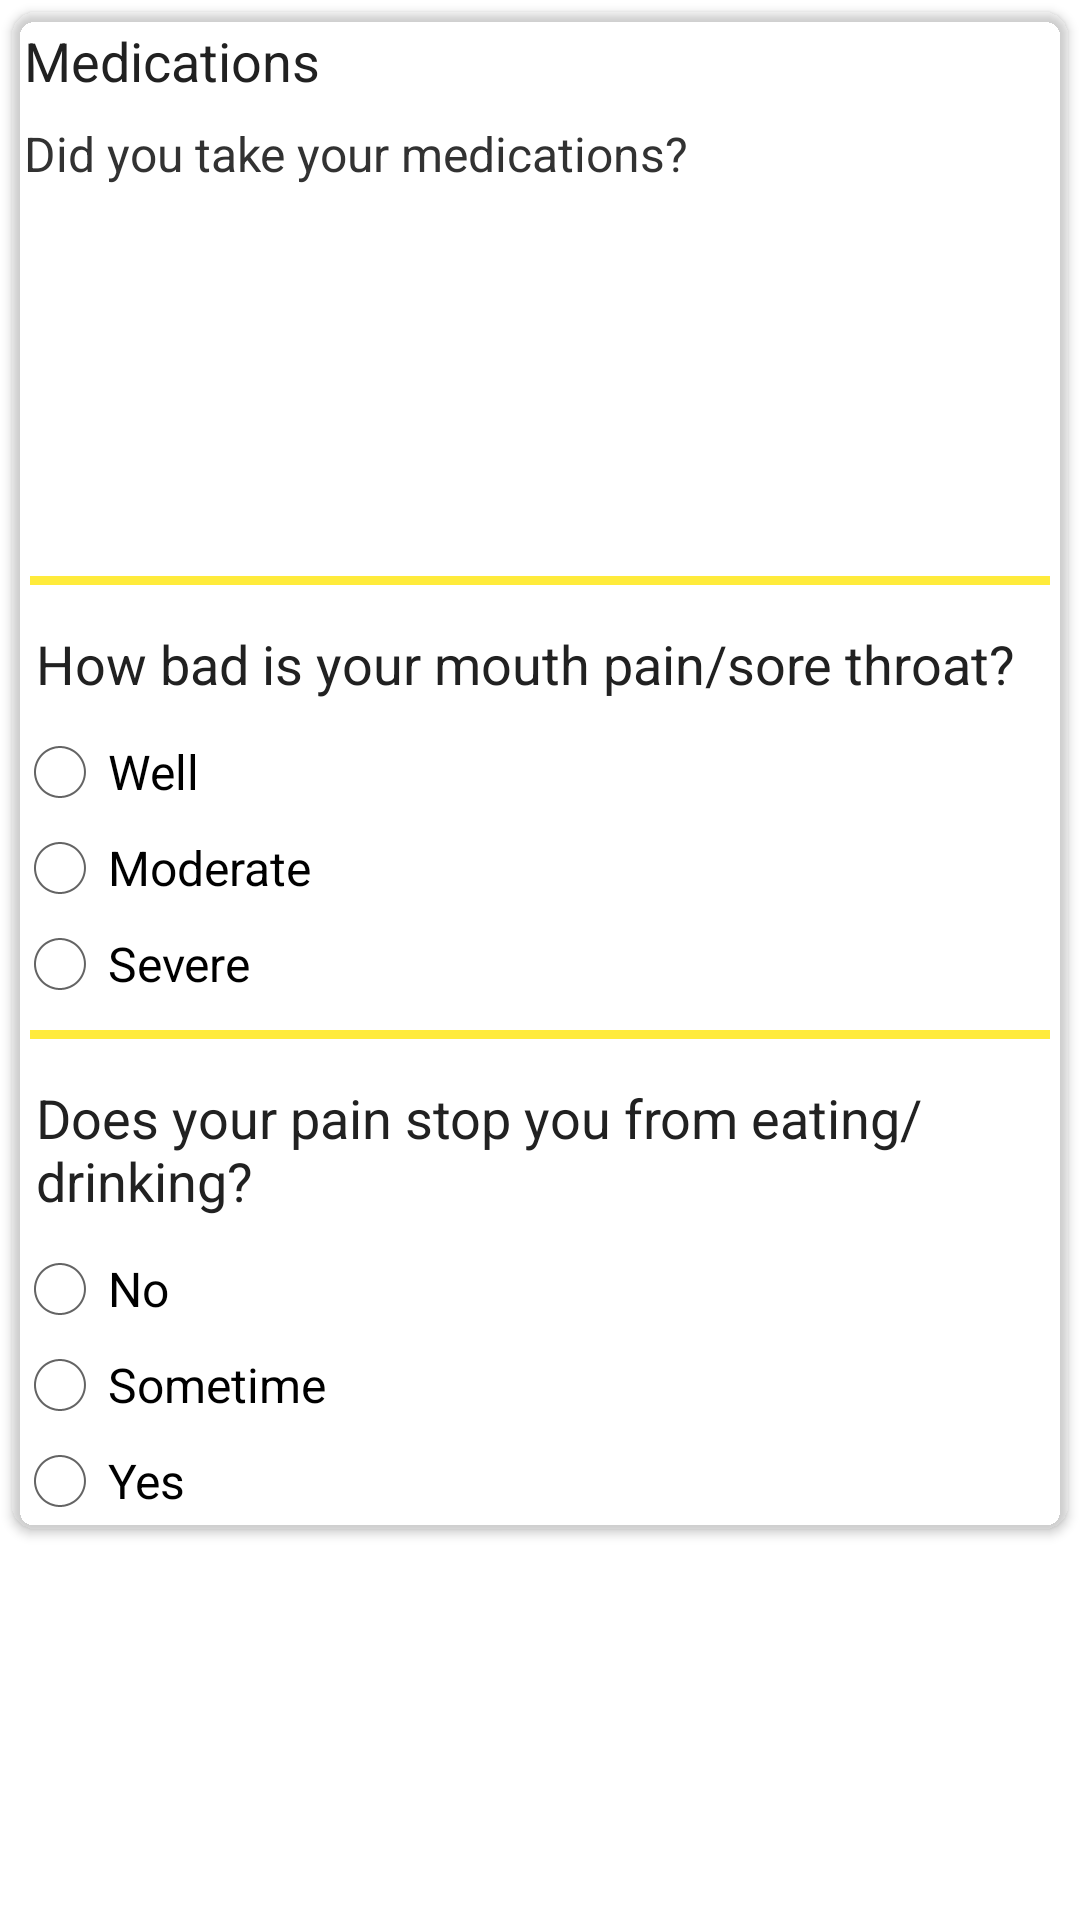

Reconstruct the res/layout file that produces this screen, plus the resources it refers to.
<!-- AndroidManifest.xml: application theme Theme.Capstone -->
<!-- res/layout/fragment_checkin_questions_all.xml -->
<ScrollView xmlns:android="http://schemas.android.com/apk/res/android"
    xmlns:card_view="http://schemas.android.com/apk/res-auto"
    android:layout_width="match_parent"
    android:layout_height="wrap_content"
    android:orientation="vertical"
    android:background="@color/white_transparent">

 <android.support.v7.widget.CardView
        android:id="@+id/gcardview_medicines"
        android:layout_width="match_parent"
        android:layout_height="wrap_content"
        android:layout_margin="4dp"
        card_view:cardBackgroundColor="@color/white_transparent"
        card_view:cardCornerRadius="8dp">
        <LinearLayout
            xmlns:android="http://schemas.android.com/apk/res/android"
            android:layout_width="match_parent"
            android:layout_height="wrap_content"
            android:orientation="vertical">
            <TextView
                android:layout_gravity="start"
                android:id="@+id/textViewTitle"
                android:layout_width="wrap_content"
                android:layout_height="wrap_content"
                android:padding="4dp"
                android:textColor="@color/primary_text"
                android:textSize="18sp"
                android:text="Medications" />
            <TextView
                android:id="@+id/textViewSubTitle"
                android:layout_width="wrap_content"
                android:layout_height="wrap_content"
                android:layout_gravity="left"
                android:padding="4dp"
                android:textSize="16sp"
                android:text="Did you take your medications?" />

            <ListView
                android:visibility="visible"
                android:id="@+id/list_medicines_question"
                android:layout_width="match_parent"
                android:layout_height="120dp"
                android:divider="@color/accent"
                android:dividerHeight="0.3dp"
                android:background="@color/white_transparent"/>

            <View
                android:layout_margin="6dp"
                android:layout_width="match_parent"
                android:layout_height="3dp"
                android:background="@color/accent"
                >
            </View>
        <TextView
            android:layout_gravity="start"
            android:id="@+id/textViewTitle_pain"
            android:layout_width="wrap_content"
            android:layout_height="wrap_content"
            android:padding="8dp"
            android:textColor="@color/primary_text"
            android:textSize="18sp"
            android:text="How bad is your mouth pain/sore throat?" />
        <TextView
            android:id="@+id/textViewSubTitleGeneral"
            android:visibility="gone"
            android:layout_width="wrap_content"
            android:layout_height="wrap_content"
            android:layout_gravity="left"
            android:padding="8dp"
            android:textSize="16sp"
            android:text="How bad is your mouth pain/sore throat?" />


            <RadioGroup
                android:layout_width="match_parent"
                android:layout_height="wrap_content">
            <RadioButton
                android:layout_width="wrap_content"
                android:layout_height="wrap_content"
                android:text="Well"
                android:id="@+id/radioBtnPainWellControlled" />

            <RadioButton
                android:layout_width="wrap_content"
                android:layout_height="wrap_content"
                android:text="Moderate"
                android:id="@+id/radioBtnPainModerate" />
            <RadioButton
                android:layout_width="wrap_content"
                android:layout_height="wrap_content"
                android:text="Severe"
                android:id="@+id/radioBtnPainSevere" />
            </RadioGroup>

            <View
                android:layout_margin="6dp"
                android:layout_width="match_parent"
                android:layout_height="3dp"
                android:background="@color/accent"
                >
            </View>
            <TextView
                android:layout_gravity="start"
                android:id="@+id/textViewTitle_feed"
                android:layout_width="wrap_content"
                android:layout_height="wrap_content"
                android:padding="8dp"
                android:textColor="@color/primary_text"
                android:textSize="18sp"
                android:text="Does your pain stop you from eating/drinking?" />
            <TextView
                android:id="@+id/textViewSubTitle_feed"
                android:visibility="gone"
                android:layout_width="wrap_content"
                android:layout_height="wrap_content"
                android:layout_gravity="left"
                android:padding="8dp"
                android:textSize="16sp"
                android:text="How bad is your mouth pain/sore throat?" />


            <RadioGroup
                android:layout_width="match_parent"
                android:layout_height="wrap_content">
            <RadioButton
                android:layout_width="wrap_content"
                android:layout_height="wrap_content"
                android:text="No"
                android:id="@+id/radioBtnFeedNo" />

            <RadioButton
                android:layout_width="wrap_content"
                android:layout_height="wrap_content"
                android:text="Sometime"
                android:id="@+id/radioBtnFeedSome" />
            <RadioButton
                android:layout_width="wrap_content"
                android:layout_height="wrap_content"
                android:text="Yes"
                android:id="@+id/radioBtnFeedCannotEat" />
        </RadioGroup>

        </LinearLayout>
    </android.support.v7.widget.CardView>


</ScrollView>
<!-- resources referenced by this layout -->
<resources>
  <color name="accent">#FFEB3B</color>
  <color name="primary_text">#212121</color>
  <!-- drawable selectable_background_capstone (drawable) -->
  <?xml version="1.0" encoding="utf-8"?>
  <selector xmlns:android="http://schemas.android.com/apk/res/android"
          android:exitFadeDuration="@android:integer/config_mediumAnimTime" >
      <item android:state_pressed="false" android:state_focused="true" android:drawable="@drawable/list_focused_capstone" />
      <item android:state_pressed="true" android:drawable="@drawable/list_pressed_capstone" />
      <item android:drawable="@android:color/transparent" />
  </selector>
  <style name="PopupMenu.Capstone" parent="@android:style/Widget.Holo.Light.ListPopupWindow">
          <item name="android:popupBackground">@drawable/menu_dropdown_panel_capstone</item>	
      </style>
  <style name="DropDownListView.Capstone" parent="@android:style/Widget.Holo.Light.ListView.DropDown">
          <item name="android:listSelector">@drawable/selectable_background_capstone</item>
      </style>
  <style name="ActionBarTabStyle.Capstone" parent="@android:style/Widget.Holo.Light.ActionBar.TabView">
          <item name="android:background">@drawable/tab_indicator_ab_capstone</item>
      </style>
  <style name="DropDownNav.Capstone" parent="@android:style/Widget.Holo.Light.Spinner">
          <item name="android:background">@drawable/spinner_background_ab_capstone</item>
          <item name="android:popupBackground">@drawable/menu_dropdown_panel_capstone</item>
          <item name="android:dropDownSelector">@drawable/selectable_background_capstone</item>
      </style>
  <style name="ActionBar.Solid.Capstone" parent="@android:style/Widget.Holo.Light.ActionBar.Solid">
          <item name="android:background">@drawable/ab_solid_capstone</item>
          <item name="android:backgroundStacked">@drawable/ab_stacked_solid_capstone</item>
          <item name="android:backgroundSplit">@drawable/ab_bottom_solid_capstone</item>
          <item name="android:progressBarStyle">@style/ProgressBar.Capstone</item>
      </style>
  <style name="ActionButton.CloseMode.Capstone" parent="@android:style/Widget.Holo.Light.ActionButton.CloseMode">
          <item name="android:background">@drawable/btn_cab_done_capstone</item>
      </style>
  <!-- drawable spinner_background_ab_capstone (drawable) -->
  <?xml version="1.0" encoding="utf-8"?>
  <selector xmlns:android="http://schemas.android.com/apk/res/android">
      <item android:state_enabled="false"
          android:drawable="@drawable/spinner_ab_disabled_capstone" />
      <item android:state_pressed="true"
          android:drawable="@drawable/spinner_ab_pressed_capstone" />
      <item android:state_pressed="false" android:state_focused="true"
          android:drawable="@drawable/spinner_ab_focused_capstone" />
      <item android:drawable="@drawable/spinner_ab_default_capstone" />
  </selector>
  <style name="ProgressBar.Capstone" parent="@android:style/Widget.Holo.Light.ProgressBar.Horizontal">
          <item name="android:progressDrawable">@drawable/progress_horizontal_capstone</item>
      </style>
  <!-- drawable btn_cab_done_capstone (drawable) -->
  <?xml version="1.0" encoding="utf-8"?>
  <selector xmlns:android="http://schemas.android.com/apk/res/android">
      <item android:state_pressed="true"
          android:drawable="@drawable/btn_cab_done_pressed_capstone" />
      <item android:state_focused="true" android:state_enabled="true"
          android:drawable="@drawable/btn_cab_done_focused_capstone" />
      <item android:state_enabled="true"
          android:drawable="@drawable/btn_cab_done_default_capstone" />
  </selector>
</resources>
